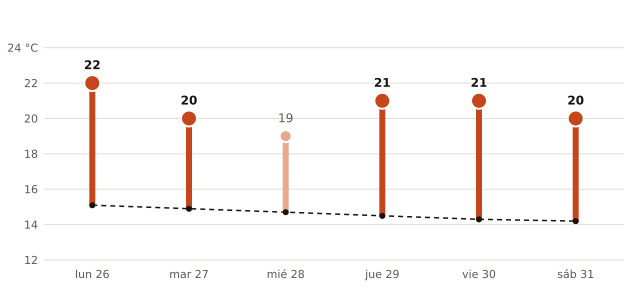

Source data for this figure (header and first rows):
fecha, máxima_prevista_C, máxima_normal_1991_2020_C
2026-10-26, 22, 15.1
2026-10-27, 20, 14.9
2026-10-28, 19, 14.7
2026-10-29, 21, 14.5
2026-10-30, 21, 14.3
2026-10-31, 20, 14.2
